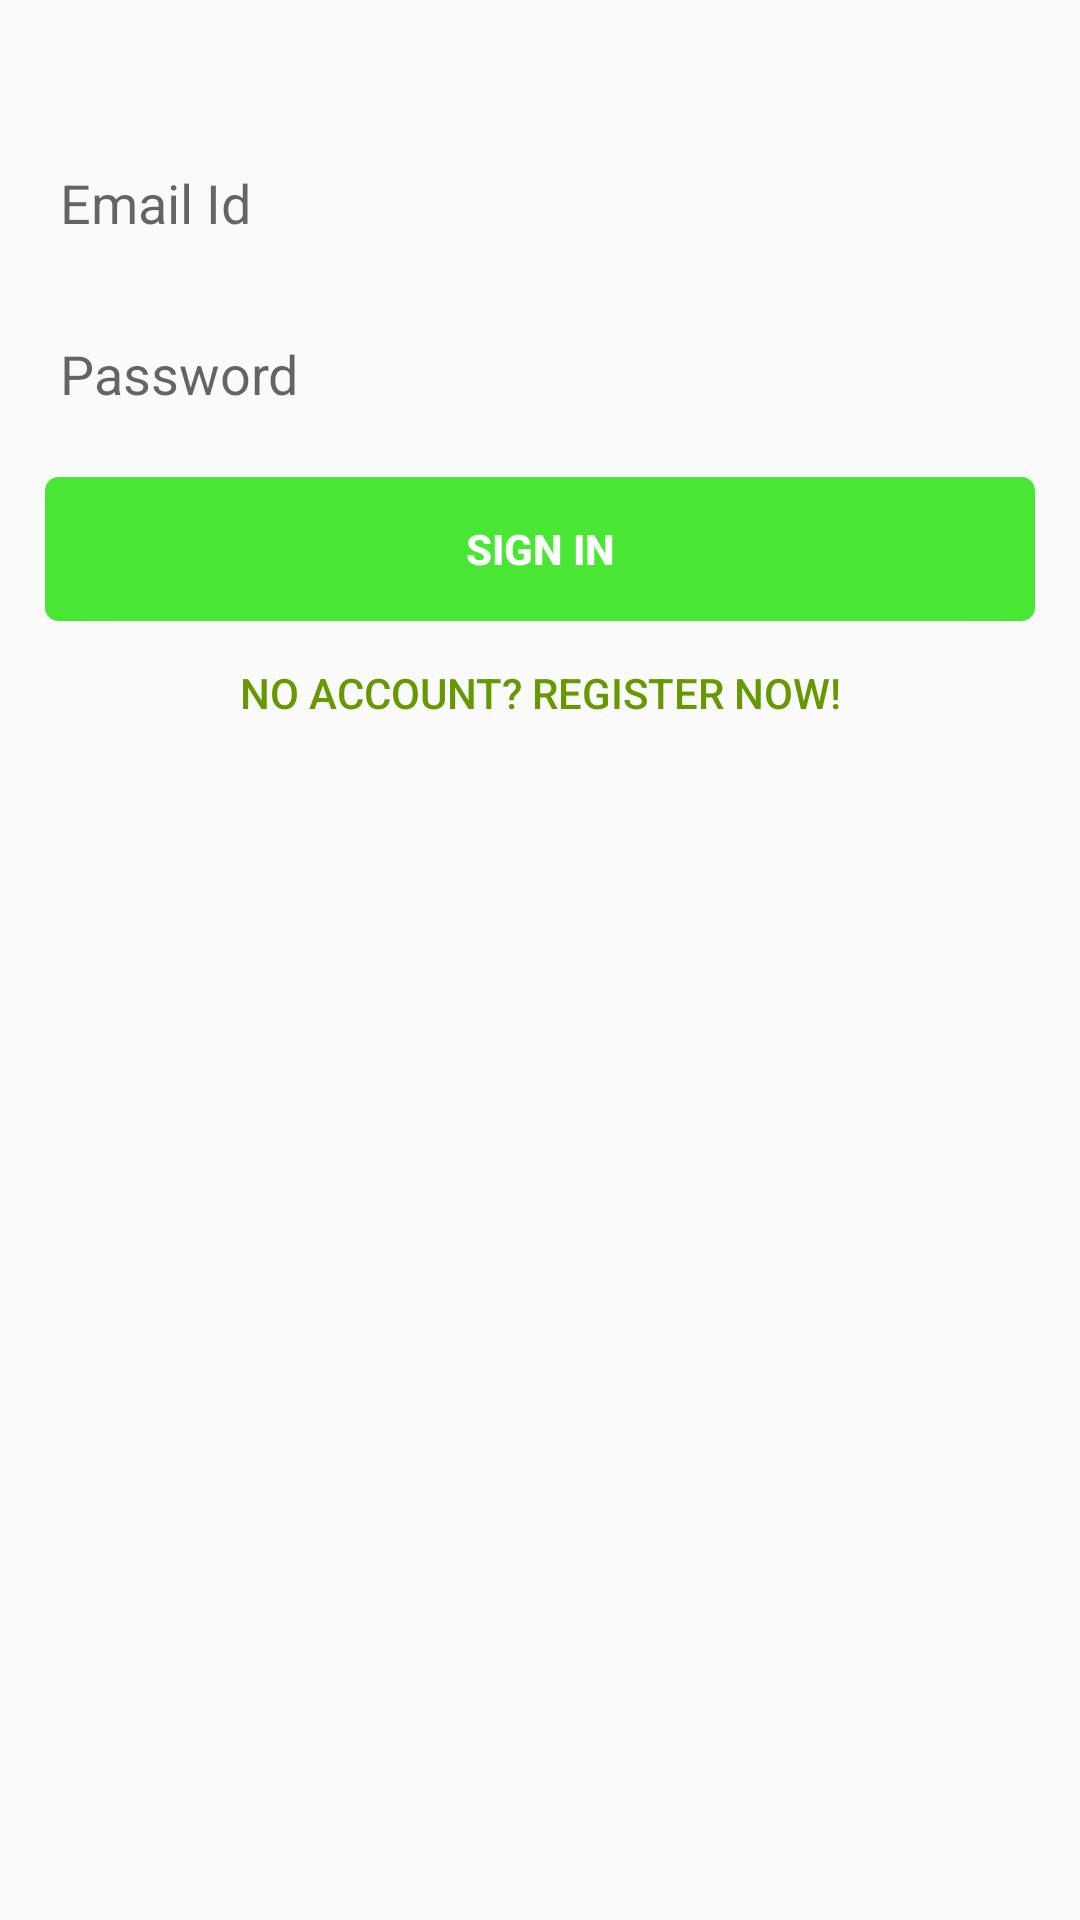

Reconstruct the res/layout file that produces this screen, plus the resources it refers to.
<!-- AndroidManifest.xml: application theme AppTheme -->
<!-- res/layout/fragment_login.xml -->
<RelativeLayout xmlns:android="http://schemas.android.com/apk/res/android"
    xmlns:tools="http://schemas.android.com/tools"
    android:layout_width="match_parent"
    android:layout_height="match_parent"
    tools:context="com.abheisenberg.sampleinternshipapp.LoginFragment">

    <EditText
        android:id="@+id/et_lf_emailid"
        android:hint="Email Id"
        android:padding="8dp"
        android:background="@drawable/etbox_modified_states"
        android:inputType="textEmailAddress"
        android:layout_marginTop="45dp"
        android:layout_marginStart="12dp"
        android:layout_marginEnd="12dp"
        android:layout_width="match_parent"
        android:layout_height="45dp" />

    <EditText
        android:id="@+id/et_lf_pw"
        android:hint="Password"
        android:layout_margin="12dp"
        android:layout_below="@id/et_lf_emailid"
        android:padding="8dp"
        android:background="@drawable/etbox_modified_states"
        android:inputType="textPassword"
        android:layout_width="match_parent"
        android:layout_height="45dp" />

    <LinearLayout
        android:id="@+id/ll_lf_signin"
        android:layout_below="@id/et_lf_pw"
        android:gravity="center"
        android:orientation="vertical"
        android:layout_width="match_parent"
        android:layout_height="wrap_content">
        <Button
            android:id="@+id/bt_lf_signin"
            android:text="Sign In"
            android:textColor="#FFFFFF"
            android:background="@drawable/button_signin"
            android:textStyle="bold"
            android:layout_marginStart="15dp"
            android:layout_marginEnd="15dp"
            android:layout_width="match_parent"
            android:layout_height="wrap_content" />
        <Button
            android:id="@+id/bt_lf_register"
            android:text="No account? Register now!"
            android:background="#0000"
            android:textColor="@android:color/holo_green_dark"
            android:layout_width="wrap_content"
            android:layout_height="wrap_content" />
    </LinearLayout>

</RelativeLayout>
<!-- resources referenced by this layout -->
<resources>
  <!-- drawable button_signin (drawable) -->
  <?xml version="1.0" encoding="utf-8"?>
  <selector xmlns:android="http://schemas.android.com/apk/res/android" >
      <item android:state_pressed="true" >
          <shape android:shape="rectangle"  >
              <corners android:radius="4dip" />
              <stroke android:width="1dip"
                  android:color="#4ae634" />
          </shape>
      </item>
      <item android:state_focused="true">
          <shape android:shape="rectangle"  >
              <corners android:radius="4dip" />
              <stroke android:width="1dip" android:color="#4ae634" />
              <solid android:color="#4ae634"/>
          </shape>
      </item>
      <item >
          <shape android:shape="rectangle"  >
              <corners android:radius="4dip" />
              <stroke android:width="1dip" android:color="#4ae634" />
              <solid android:color="#4ae634"/>
          </shape>
      </item>
  </selector>
  <style name="AppTheme" parent="Theme.AppCompat.Light.DarkActionBar">
          
          <item name="colorPrimary">@color/colorPrimary</item>
          <item name="colorPrimaryDark">@color/colorPrimaryDark</item>
          <item name="colorAccent">@color/colorAccent</item>
          <item name="android:colorForeground">@color/foreground_material_light</item>
          <item name="android:textColorPrimary">@color/colorPrimaryDark</item>
      </style>
  <color name="colorPrimary">#000000</color>
  <color name="colorPrimaryDark">#000000</color>
  <color name="colorAccent">#46c235</color>
  <color name="foreground_material_light">#000000</color>
</resources>
